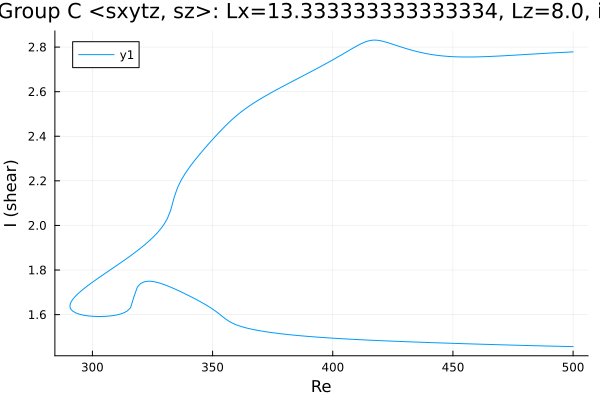

Data behind this chart, as committed beside it:
Re, shear
500.0, 2.778
499.5, 2.778
498, 2.777
496.6, 2.777
495.2, 2.776
493.8, 2.775
492.4, 2.774
491, 2.773
489.6, 2.773
488.1, 2.772
486.7, 2.771
485.3, 2.77
483.9, 2.769
482.5, 2.768
481.1, 2.767
479.7, 2.766
478.2, 2.765
476.8, 2.765
475.4, 2.764
474, 2.763
472.6, 2.762
471.2, 2.761
469.8, 2.76
468.3, 2.759
466.9, 2.759
465.5, 2.758
464.1, 2.757
462.7, 2.757
461.3, 2.756
459.9, 2.756
458.4, 2.756
457, 2.756
455.6, 2.755
454.2, 2.756
452.8, 2.756
451.4, 2.756
450, 2.757
448.5, 2.758
447.1, 2.759
445.7, 2.76
444.3, 2.762
442.9, 2.764
441.5, 2.766
440.1, 2.769
438.6, 2.771
437.2, 2.774
435.8, 2.778
434.4, 2.782
433, 2.786
431.6, 2.79
430.2, 2.795
428.7, 2.799
427.3, 2.804
425.9, 2.809
424.5, 2.814
423.1, 2.819
421.7, 2.824
420.3, 2.828
418.8, 2.83
417.4, 2.831
... 307 more rows
